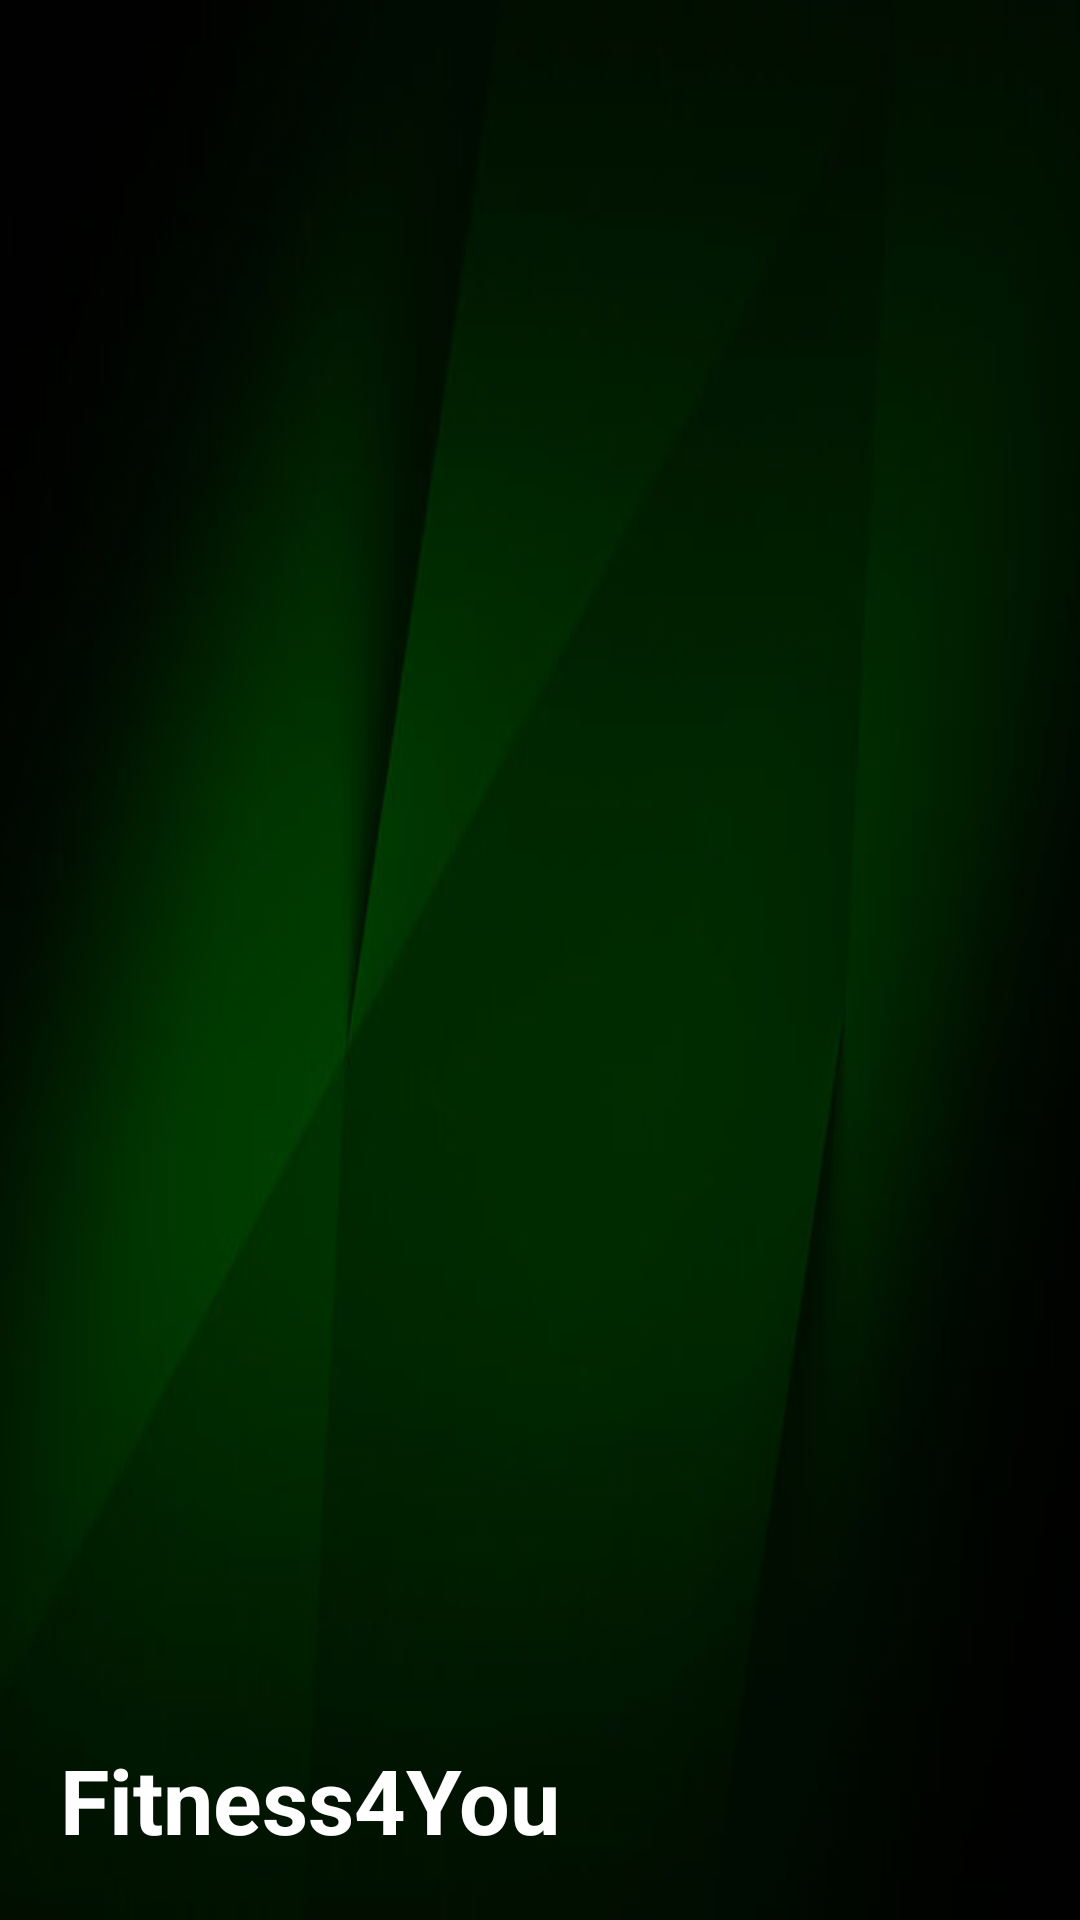

Reconstruct the res/layout file that produces this screen, plus the resources it refers to.
<!-- AndroidManifest.xml: application theme Theme.MobileAppDev -->
<!-- res/layout/header.xml -->
<?xml version="1.0" encoding="utf-8"?>
<LinearLayout xmlns:android="http://schemas.android.com/apk/res/android"
    android:layout_width="match_parent"
    android:layout_height="200dp"
    android:padding="20dp"
    android:background="@drawable/background"
    android:gravity="bottom">

    <TextView
        android:layout_width="wrap_content"
        android:layout_height="wrap_content"
        android:text="Fitness4You"
        android:textSize="30sp"
        android:textStyle="bold"
        android:textColor="#fff"
        />

</LinearLayout>
<!-- resources referenced by this layout -->
<resources>
  <!-- drawable background: jpg bitmap (drawable, 12999 bytes) -->
  <style name="Theme.MobileAppDev" parent="Theme.MaterialComponents.DayNight.DarkActionBar">
          
          <item name="colorPrimary">@color/purple_500</item>
          <item name="colorPrimaryVariant">@color/purple_700</item>
          <item name="colorOnPrimary">@color/white</item>
          
          <item name="colorSecondary">@color/teal_200</item>
          <item name="colorSecondaryVariant">@color/teal_700</item>
          <item name="colorOnSecondary">@color/black</item>
          
          <item name="android:statusBarColor">?attr/colorPrimaryVariant</item>
          
  
      </style>
  <color name="purple_500">#FF6200EE</color>
  <color name="purple_700">#FF3700B3</color>
  <color name="white">#FFFFFFFF</color>
  <color name="teal_200">#FF03DAC5</color>
  <color name="teal_700">#FF018786</color>
  <color name="black">#FF000000</color>
</resources>
